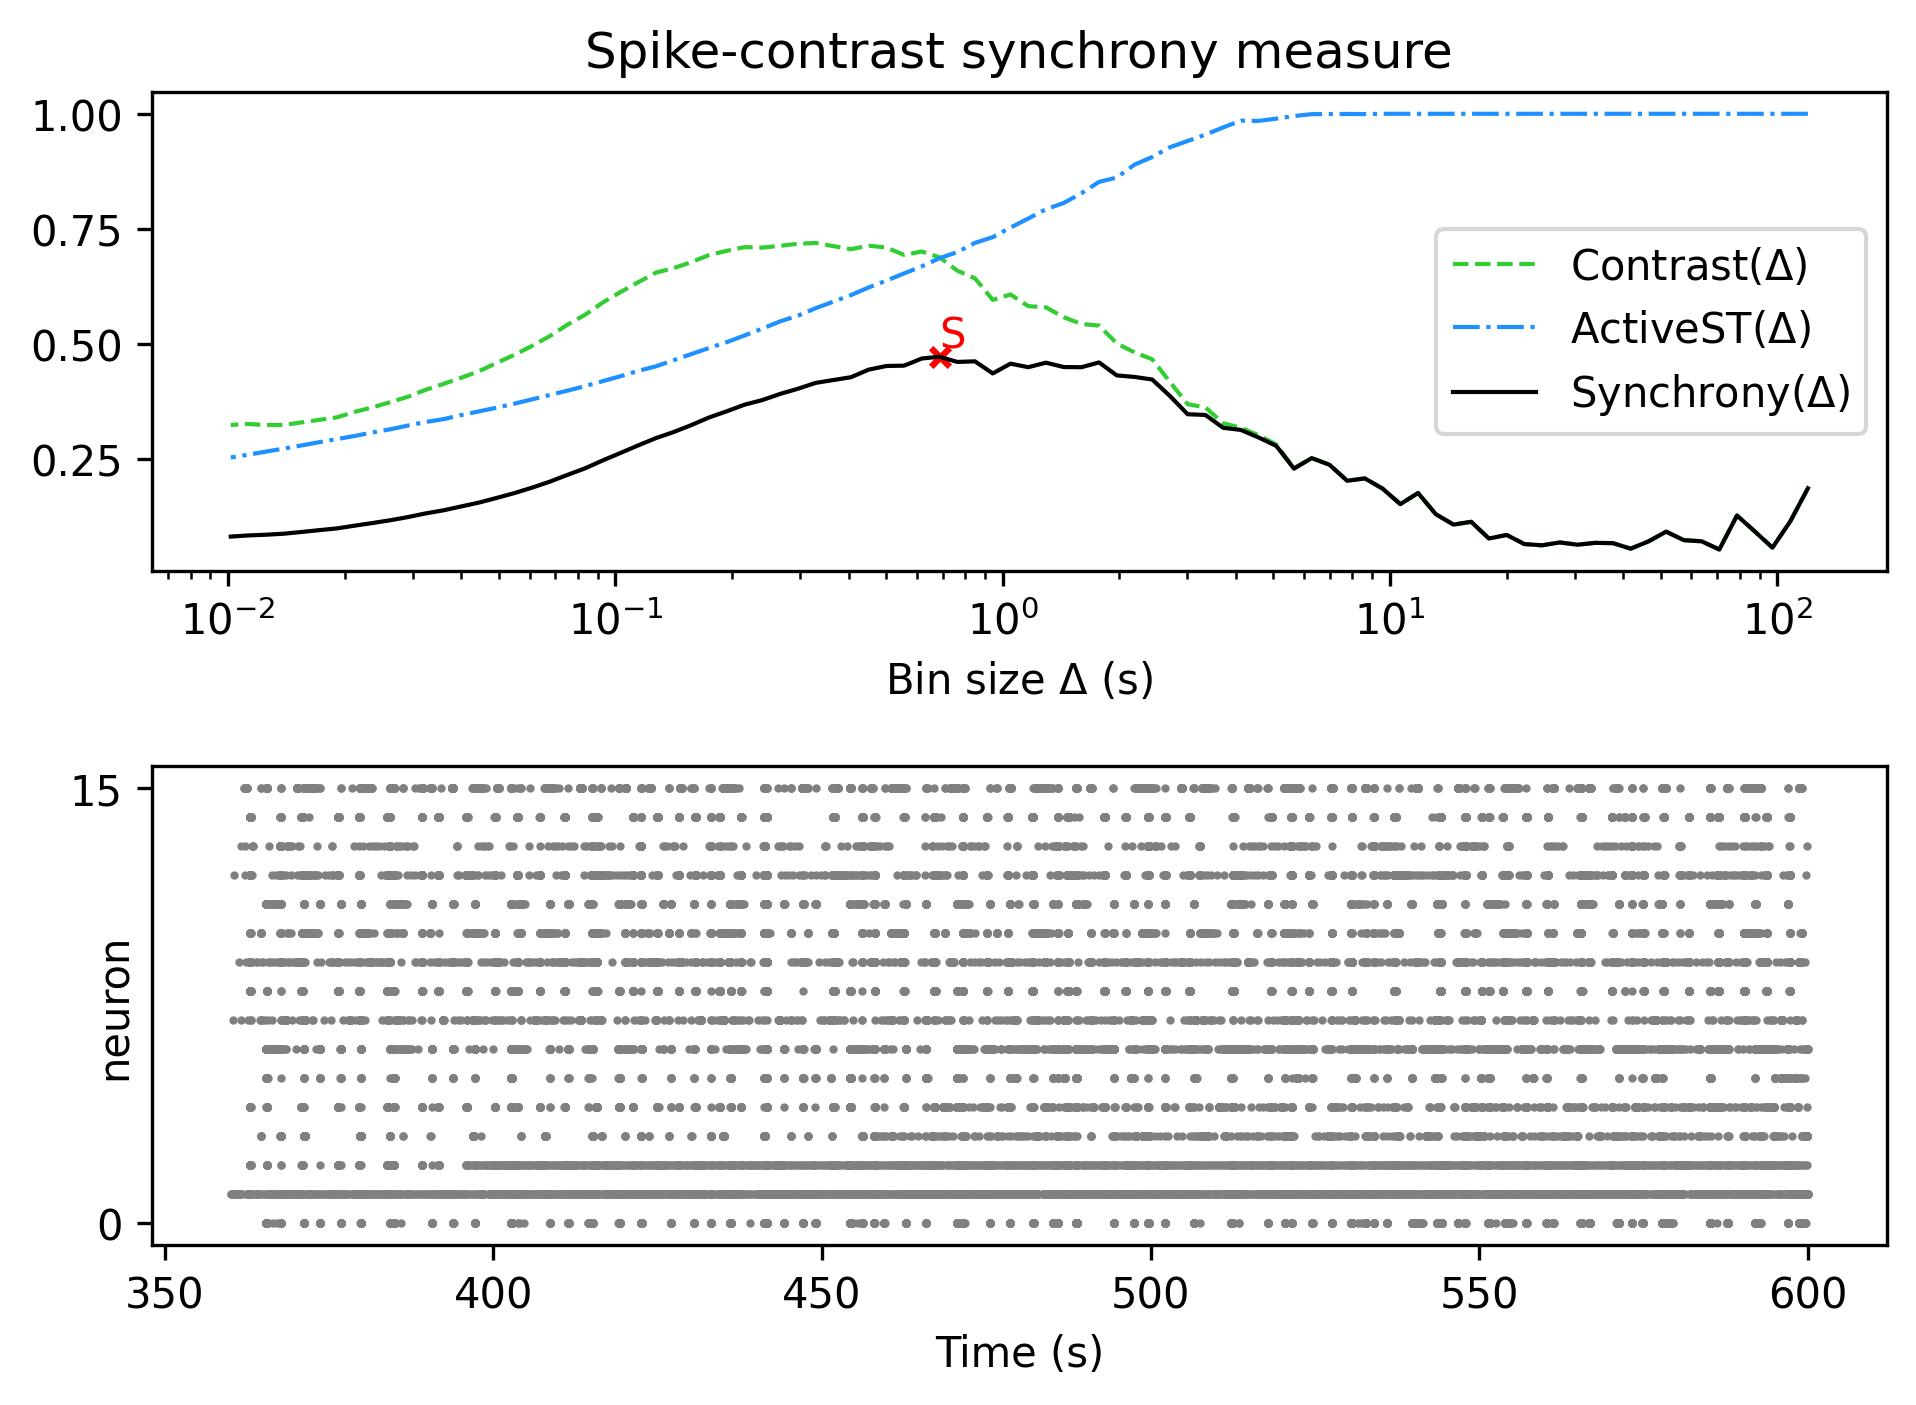

The data file committed next to this chart (first rows):
, Spike-contrast (120.0 s), Spike-contrast (108.0 s), Spike-contrast (97.2 s), Spike-contrast (87.48 s), Spike-contrast (78.732 s), Spike-contrast (70.859 s), Spike-contrast (63.773 s), Spike-contrast (57.396 s), Spike-contrast (51.656 s), Spike-contrast (46.49 s), Spike-contrast (41.841 s), Spike-contrast (37.657 s), Spike-contrast (33.892 s), Spike-contrast (30.502 s), Spike-contrast (27.452 s), Spike-contrast (24.707 s), Spike-contrast (22.236 s), Spike-contrast (20.013 s), Spike-contrast (18.011 s), Spike-contrast (16.21 s), Spike-contrast (14.589 s), Spike-contrast (13.13 s), Spike-contrast (11.817 s)
0, 0.1873, 0.1152, 0.05864, 0.09385, 0.1283, 0.05459, 0.07235, 0.0748, 0.09326, 0.07211, 0.05634, 0.06834, 0.06901, 0.06495, 0.06989, 0.06367, 0.06635, 0.08614, 0.07836, 0.1147, 0.1086, 0.1312, 0.1772
